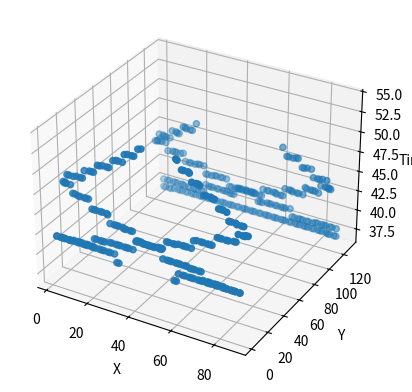

This chart was generated by the following Python code:
# -*- coding: utf-8 -*-
"""
Realistic Data Simulator v1.0.0
[redacted]
Created on Fri Dec 13 06:50:34 2022
"""

#%% - Dependencies
import numpy as np
import matplotlib.pyplot as plt
import random
   
#%% - Function
def realistic_data_generator(signal_points, noise_points, seed_val, detector_pixel_dimensions=(88,128), time_resoloution=100, hit_point=1.5, ideal=1, debug_image_generator=0):
    '''
    hit_point = the point on the detector the particle makes impact. May be able to make this 2D later (x,y)
    signal_points = number of points the hit produces (average 30 for realistic photon), N.B. these may not be at critical angle to 60 is maximum number
    noise_points = number of noise points
    seed_val = seed value
    cox = image offset in x, default = 0
    coy = image offset in y, defauly = 0
    dim = dimensions of the data we want to output (for us, 88x128x100) as a list
    '''



    reflect_x = 0.2

    # uniform points to see the pattern
    y_points = []
    min_num = -np.pi
    max_num = np.pi
    step = (max_num - min_num) / signal_points
    linear_x_points = np.linspace(min_num,max_num,signal_points)
    x_reflect_points = []

    # random numbers that are more accurate to data
    #random.seed(seed_val)
    random_numbers = [random.uniform(-2 * np.pi, 2 * np.pi) for _ in range(signal_points)]

    # ideal or random? 1 if want ideal or 0 if want random

    if ideal == 1:
        x = linear_x_points
    elif ideal == 0:
        x = random_numbers

    # here can set to either random numbers or to linear_x_points depending on what you want
    for i in x:
        while i < -reflect_x or i > reflect_x:
            if i < -reflect_x:
                i = -i - 2 * reflect_x
            elif i > reflect_x:
                i = -i + 2 * reflect_x
        x_reflect_points.append(i)              # this has been checked and works


    # y points for each accociated x
    y_points = [np.cos(i) for i in x]

    # join these x and y points into one list
    conjoined = list(zip(x_reflect_points, y_points))

    # critical angle quarts in radians
    q_crit = 40.49 * np.pi / 180

    # filter list to remove those that arent at critical angle
    angle_filter = [i for i in conjoined if np.cos(np.pi-q_crit) > i[1] or i[1] > np.cos(q_crit)] # filters out points less than critical angle

    # adding time axis   

    # length of the quartz screen in m
    quartz_length = 1.6     

    # Speed of the cherenkov radiation in m, need to add n for quartz
    particle_speed = 3E8

    # max time particle could take. This allows us to set the z axis.
    t_max = ((2*quartz_length) / np.cos(q_crit)) / particle_speed
    #print(np.cos(40.49))
    #print(np.cos(1))
    #Alternatively, just define each pixel in z axis to be i.e. 0.01ns later, then assign from there

    time = []
    # for each of the allowed cherenkov particles
    for i in angle_filter:

        # if it moves straight towards the detector
        if i[1] > 0:
            # this is just time = dist / speed formula. dist / cos(angle) is true distance
            time.append((hit_point / i[1]) / particle_speed )


        # if it moves away from the detector and gets reflected back up
        elif i[1] < 0:

            # goes down and back up
            time.append(((2 * quartz_length - hit_point) / abs(i[1])) / particle_speed)

    final = list(zip(angle_filter, time))     # This is list of ((x,y), time) - dont ask me why, its annoying

    # create bins
    # x axis is between the reflectors, and the pixels of the x axis are the first dim of the input dim
    x_idxs = np.digitize([i[0][0] for i in final],np.linspace(-reflect_x, reflect_x, detector_pixel_dimensions[0])) #takes x points, then bins, returns indices

    y_idxs = np.digitize([i[0][1] for i in final],np.linspace(-1, 1, detector_pixel_dimensions[1]))

    z_idxs = np.digitize([i[1] for i in final],np.linspace(0, t_max, time_resoloution))

    # all of the above are 1 too few as they go from 0 to 87 index. We want 1 to 88 so.
    x_pixel = [i+1 for i in x_idxs]
    y_pixel = [i+1 for i in y_idxs]
    z_pixel = [i+1 for i in z_idxs]

    # noise points
    x_noise = [random.randint(1, detector_pixel_dimensions[0]) for _ in range(noise_points)]
    y_noise = [random.randint(1, detector_pixel_dimensions[1]) for _ in range(noise_points)]
    z_noise = [random.randint(1, time_resoloution) for _ in range(noise_points)]
    
    # plotting the figure
    if debug_image_generator == 1:
        fig = plt.figure()
        ax = fig.add_subplot(projection='3d')
        ax.scatter(x_pixel, y_pixel, z_pixel)
        ax.scatter(x_noise, y_noise, z_noise)

        ax.set_xlabel('X')
        ax.set_ylabel('Y')
        ax.set_zlabel('Time')

        plt.show()

    return(x_pixel, x_noise, y_pixel, y_noise, z_pixel, z_noise)


#%% - Driver
realistic_data_generator(signal_points=1000, noise_points=0, seed_val=123, detector_pixel_dimensions=(88,128), time_resoloution=100, hit_point=1.5, ideal=1, debug_image_generator=1)